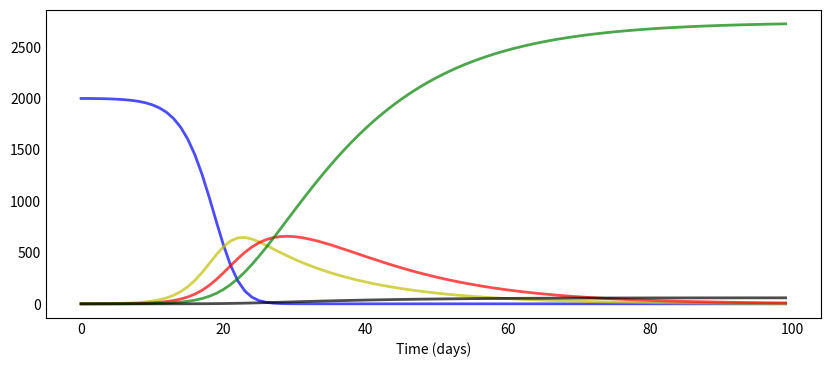

Reproduce this figure in Python. (Note: this script raises an exception after producing the figure.)
# -*- coding: utf-8 -*-
"""
Created on Mon Dec 28 09:02:08 2020

[redacted]
"""
from scipy.integrate import odeint
import numpy as np
import matplotlib.pyplot as plt

def deriv(y, t, N, beta, k, delta):
    S, E, I, R = y
    dSdt = -beta * S * I / N
    dEdt = (beta * S * I / N - k * E) * epsilon
    dIdt = delta * E - k * I
    dRdt = k * I
    return dSdt, dEdt, dIdt, dRdt

# describe the parameters
epsilon = 0.5                       # A number that simulates the effects of safety measures, lockdowns, restrictions etc.
m = 0.021                           # Mortality rate
N = 2000                            # Population
beta = 2.5                          # Number of people infected per infected and per time unit
k=1/7                               # Amount of people recovered per time unit
S0, E0, I0, R0 = N-1, 1, 0, 0       # initial conditions: one infected, rest susceptible
t = np.linspace(0, 99, 100)         # Grid of time points (in days)
y0 = S0, E0, I0, R0                 # Initial conditions vector
delta = 1/5

                                    # Integrate the SIR equations over the time grid, t.
ret = odeint(deriv, y0, t, args=(N, beta, k, delta))
S, E, I, R = ret.T

D = R * m                           # Dead people = Recovered people * mortality rate
R = R - D                           # Number of recovered gets subtracted by the number of dead

def plotsir(t, S, E, I, R, D):      
  f, ax = plt.subplots(1,1,figsize=(10,4))
  ax.plot(t, S, 'b', alpha=0.7, linewidth=2, label='Susceptible')
  ax.plot(t, E, 'y', alpha=0.7, linewidth=2, label='Exposed')
  ax.plot(t, I, 'r', alpha=0.7, linewidth=2, label='Infected')
  ax.plot(t, R, 'g', alpha=0.7, linewidth=2, label='Recovered')
  ax.plot(t, D, 'k', alpha=0.7, linewidth=2, label='Deceased')

  ax.set_xlabel('Time (days)')

  ax.yaxis.set_tick_params(length=0)
  ax.xaxis.set_tick_params(length=0)
  ax.grid(b=True, which='major', c='w', lw=2, ls='-')
  legend = ax.legend()
  legend.get_frame().set_alpha(0.5)
  
  for spine in ('top', 'right', 'bottom', 'left'):
      ax.spines[spine].set_visible(False)
  plt.savefig("Plot.png")
  plt.show();
  
  
                                  # Plot the graph
plotsir(t, S, E, I, R, D)
